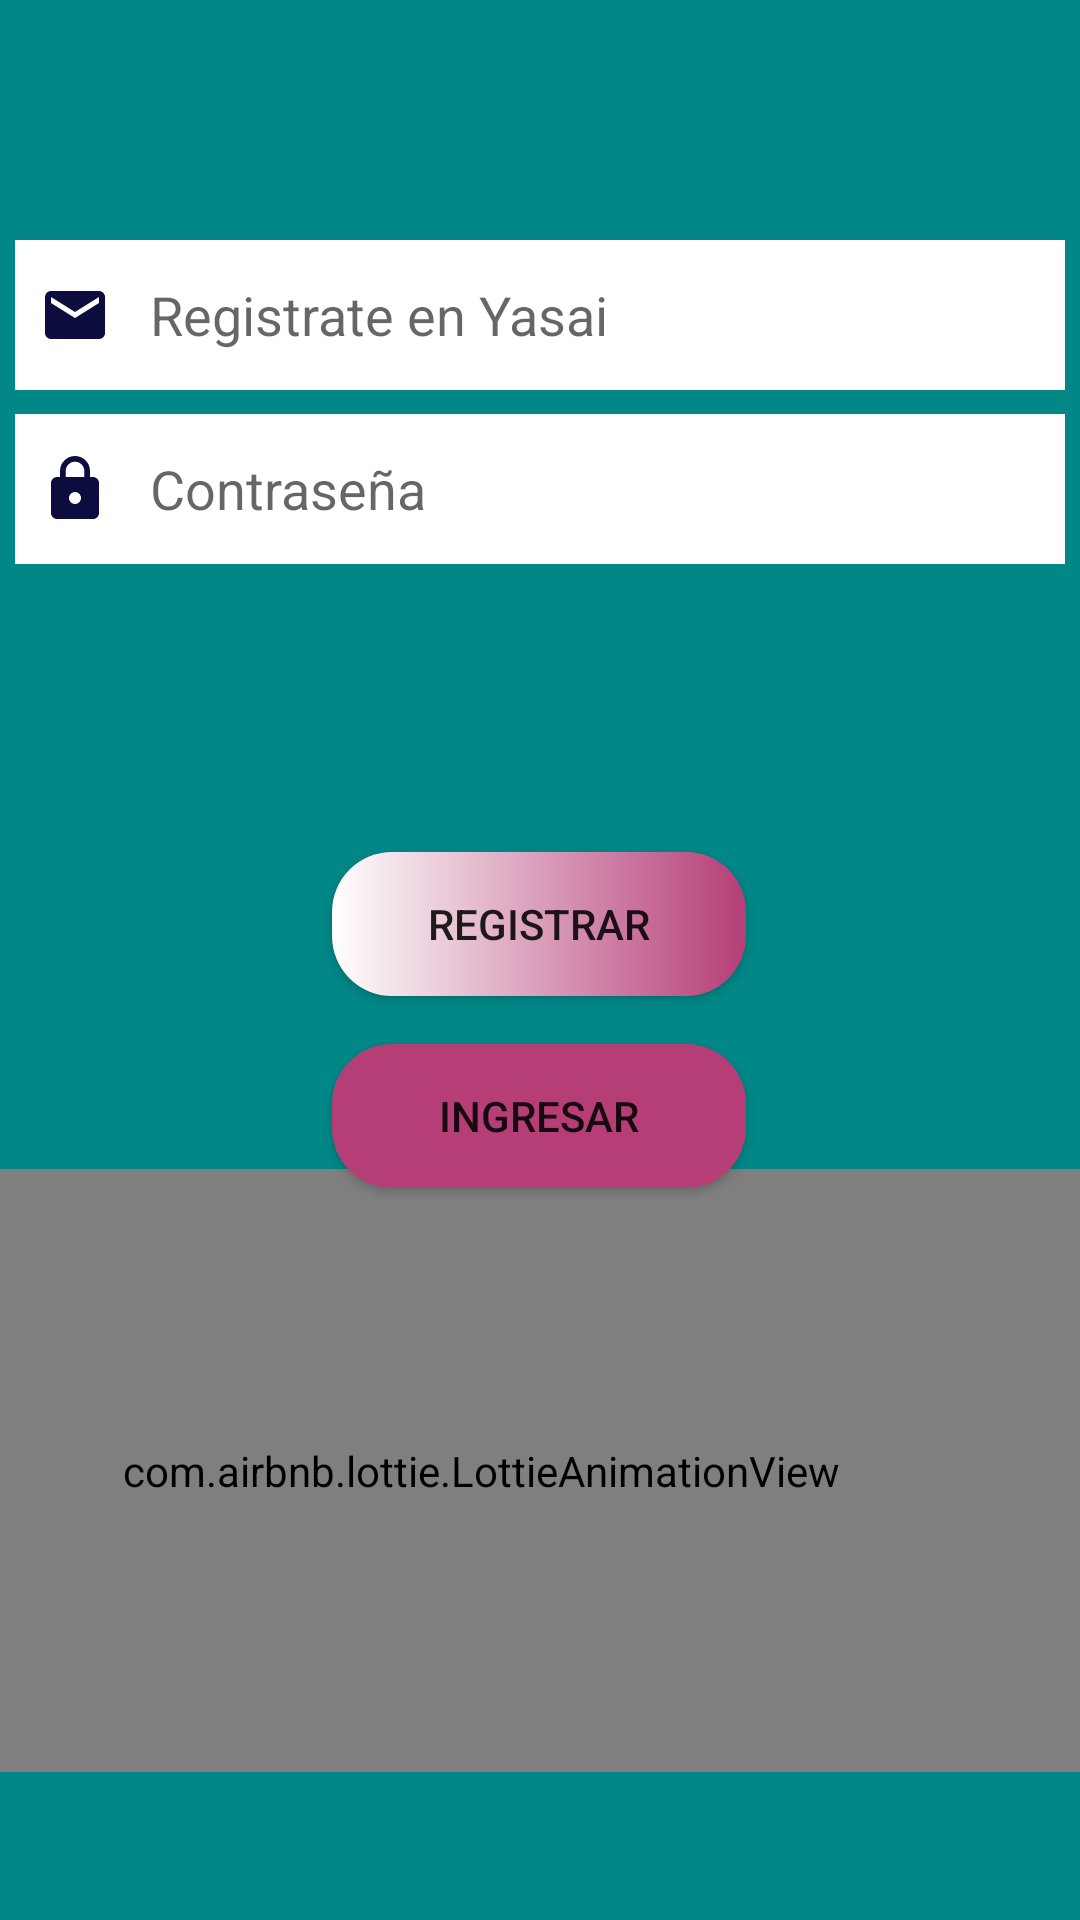

Write the Android layout XML for this screen, with the resource values it uses.
<!-- AndroidManifest.xml: application theme Theme.YASAI -->
<!-- res/layout/activity_registro.xml -->
<?xml version="1.0" encoding="utf-8"?>
<androidx.constraintlayout.widget.ConstraintLayout xmlns:android="http://schemas.android.com/apk/res/android"
    xmlns:app="http://schemas.android.com/apk/res-auto"
    xmlns:tools="http://schemas.android.com/tools"
    android:layout_width="match_parent"
    android:layout_height="match_parent"
    android:background="@color/purple_500"
    tools:context=".Registro">

    <EditText
        android:id="@+id/username"
        android:layout_width="350dp"
        android:layout_height="50dp"
        android:layout_marginTop="80dp"
        android:background="@color/white"
        android:drawableStart="@drawable/ic_baseline_email_24"
        android:ems="10"
        android:hint="   Registrate en Yasai"
        android:inputType="textPersonName"
        android:paddingLeft="8dp"
        android:paddingTop="5dp"
        android:paddingRight="10dp"
        android:paddingBottom="5dp"
        app:layout_constraintEnd_toEndOf="parent"
        app:layout_constraintHorizontal_bias="0.491"
        app:layout_constraintStart_toStartOf="parent"
        app:layout_constraintTop_toTopOf="parent" />

    <EditText
        android:id="@+id/password"
        android:layout_width="350dp"
        android:layout_height="50dp"
        android:layout_marginTop="8dp"
        android:background="@color/white"
        android:drawableStart="@drawable/ic_baseline_lock_24"
        android:ems="10"
        android:hint="   Contraseña"
        android:inputType="textPassword"
        android:paddingLeft="8dp"
        android:paddingTop="5dp"
        android:paddingRight="5dp"
        android:paddingBottom="5dp"
        android:textColor="@color/black"
        android:textColorHighlight="@color/black"
        app:layout_constraintEnd_toEndOf="parent"
        app:layout_constraintHorizontal_bias="0.491"
        app:layout_constraintStart_toStartOf="parent"
        app:layout_constraintTop_toBottomOf="@+id/username" />

    <Button
        android:id="@+id/boton_registrar"
        android:layout_width="138dp"
        android:layout_height="wrap_content"
        android:layout_marginTop="96dp"
        android:background="@drawable/boton_personalizado"
        android:onClick="registrar_usuario_en_firebase"
        android:text="REGISTRAR"
        app:layout_constraintEnd_toEndOf="parent"
        app:layout_constraintHorizontal_bias="0.498"
        app:layout_constraintStart_toStartOf="parent"
        app:layout_constraintTop_toBottomOf="@+id/password" />

    <Button
        android:id="@+id/button2"
        android:layout_width="138dp"
        android:layout_height="wrap_content"
        android:layout_marginTop="16dp"
        android:background="@drawable/boton_personalizado"
        android:backgroundTint="@color/lila"
        android:onClick="Sign_in"
        android:text="Ingresar"
        app:layout_constraintEnd_toEndOf="parent"
        app:layout_constraintHorizontal_bias="0.498"
        app:layout_constraintStart_toStartOf="parent"
        app:layout_constraintTop_toBottomOf="@+id/boton_registrar" />

    <com.airbnb.lottie.LottieAnimationView
        android:id="@+id/manguito"
        android:layout_width="400dp"
        android:layout_height="201dp"
        android:layout_marginBottom="56dp"
        app:layout_constraintBottom_toBottomOf="parent"
        app:layout_constraintEnd_toEndOf="parent"
        app:layout_constraintHorizontal_bias="1.0"
        app:layout_constraintStart_toStartOf="parent"
        app:layout_constraintTop_toBottomOf="@+id/button2"
        app:lottie_autoPlay="true"
        app:lottie_fileName="fruitbasket.json"
        app:lottie_imageAssetsFolder="assets"
        app:lottie_loop="true"></com.airbnb.lottie.LottieAnimationView>

</androidx.constraintlayout.widget.ConstraintLayout>
<!-- resources referenced by this layout -->
<resources>
  <color name="black">#FF000000</color>
  <color name="lila">#B53E76</color>
  <color name="purple_500">#FF018786</color>
  <color name="white">#FFFFFFFF</color>
  <!-- drawable boton_personalizado (drawable) -->
  <?xml version="1.0" encoding="utf-8"?>
  <shape xmlns:android="http://schemas.android.com/apk/res/android" android:shape="rectangle">
  
      <gradient android:startColor="@color/white" android:endColor="@color/lila" android:type="linear"></gradient>
  
      <corners android:radius="20dp"></corners>
  
  
  </shape>
  <!-- drawable ic_baseline_email_24 (drawable) -->
  <vector android:height="24dp" android:tint="#0D0C3F"
      android:viewportHeight="24" android:viewportWidth="24"
      android:width="24dp" xmlns:android="http://schemas.android.com/apk/res/android">
      <path android:fillColor="@android:color/white" android:pathData="M20,4L4,4c-1.1,0 -1.99,0.9 -1.99,2L2,18c0,1.1 0.9,2 2,2h16c1.1,0 2,-0.9 2,-2L22,6c0,-1.1 -0.9,-2 -2,-2zM20,8l-8,5 -8,-5L4,6l8,5 8,-5v2z"/>
  </vector>
  <!-- drawable ic_baseline_lock_24 (drawable) -->
  <vector android:height="24dp" android:tint="#0D0C3F"
      android:viewportHeight="24" android:viewportWidth="24"
      android:width="24dp" xmlns:android="http://schemas.android.com/apk/res/android">
      <path android:fillColor="@android:color/white" android:pathData="M18,8h-1L17,6c0,-2.76 -2.24,-5 -5,-5S7,3.24 7,6v2L6,8c-1.1,0 -2,0.9 -2,2v10c0,1.1 0.9,2 2,2h12c1.1,0 2,-0.9 2,-2L20,10c0,-1.1 -0.9,-2 -2,-2zM12,17c-1.1,0 -2,-0.9 -2,-2s0.9,-2 2,-2 2,0.9 2,2 -0.9,2 -2,2zM15.1,8L8.9,8L8.9,6c0,-1.71 1.39,-3.1 3.1,-3.1 1.71,0 3.1,1.39 3.1,3.1v2z"/>
  </vector>
  <style name="Theme.YASAI" parent="Theme.MaterialComponents.DayNight.DarkActionBar">
          
          <item name="colorPrimary">@color/black</item>
          <item name="colorPrimaryVariant">@color/purple_700</item>
          <item name="colorOnPrimary">@color/white</item>
          
          <item name="colorSecondary">@color/teal_200</item>
          <item name="colorSecondaryVariant">@color/teal_700</item>
          <item name="colorOnSecondary">@color/black</item>
          
          <item name="android:statusBarColor" tools:targetApi="l">?attr/colorPrimaryVariant</item>
          
      </style>
  <color name="purple_700">#FF3700B3</color>
  <color name="teal_200">#3579A0</color>
  <color name="teal_700">#FF018786</color>
</resources>
